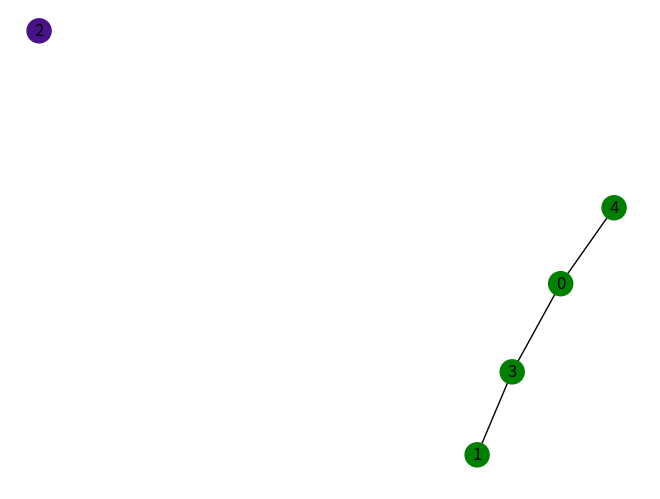
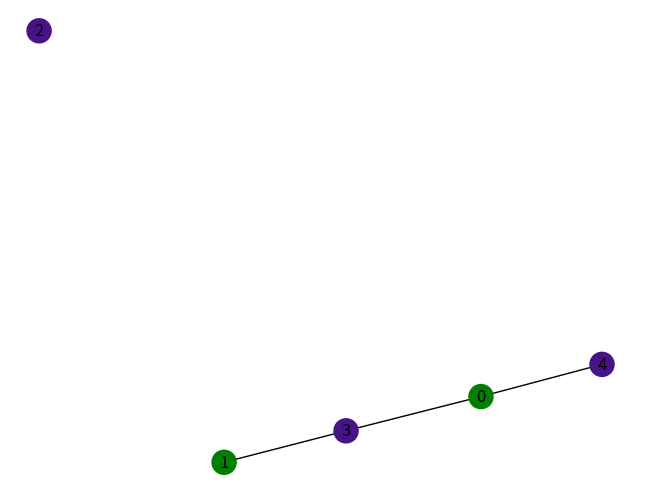

These figures' Python source, in order:
import matplotlib.pyplot as plt
import networkx as nx
import numpy as np
import random

global_colours_list = [
    '#FFFFFF', '#C0C0C0', '#808080', '#000000', '#FF0000', '#800000',
    '#FFFF00', '#808000', '#00FF00', '#008000', '#00FFFF', '#008080',
    '#0000FF', '#000080', '#FF00FF', '#800080', '#baeed2', '#6dacfc',
    '#a83a18', '#af4113', '#481288', '#715f3c', '#e0f804', '#fb9274',
    '#a7c99e', '#38db5a'
]


class Node():
    """
    Object to represent a node in a graph.

    - Agents, or nodes, only have local knowledge.
    - They have a set of rules.
    - They can only communicate with their neighbours.

    ## Attributes
        - id: string - id of the node
        - colour: integer - number representing the colour of the node, could change to colour 
                            or have colours corresponding to integers
        - neighbours: list/array-like - list of immediate neighbours

    ## Functions
        - __init__ : constructor - generates a node with a given id and no colour
        - __eq__ : equality operator for the ability to create nx.graphs directly using a list of these objects
        - __hash__ : hash function for the ability to create nx.graphs directly using a list of these objects
        - change_colour: change the colour of the node to the given number
        - get_colour: return the colour of the node
        - get_neighbours: return the list of neighbours
    """

    def __init__(self, id: str):
        self.id = id
        self.colour = None
        self.known_colours = []
        self.neighbours = []

    def communicate(self):
        """
        Communicate with neighbour

        Goes through neighbours to check for conflicts
        If conflict exist, both nodes change to a random available colour
        Else move on
        """
        for neighbour in self.neighbours:
            print(f"Node {self.id} colour: {self.colour}")
            print(f"Node {neighbour.id} colour: {neighbour.get_colour()}")
            if self.colour == neighbour.get_colour():
                print("Conflict detected! Changing colours...")
                self.change_colour()
                neighbour.change_colour()
            else:
                pass

    def change_colour(self):
        """Change colour to a random colour in known list"""
        print(f"Number of colours: {len(self.known_colours)}")
        new_colour = random.choice(self.known_colours)
        print(
            f"Changing colour of node {self.id} from {self.colour} to {new_colour}", end='')
        self.set_colour(new_colour)

    def set_colour(self, colour: str):
        """Set the colour of the node"""
        self.colour = colour

    def set_known_colours(self, known_colours: list):
        """Set the list of known colours"""
        self.known_colours = known_colours

    def set_neighbours(self, neighbours: list):
        """Add a neighbour to the list of neighbours"""
        self.neighbours = list(neighbours)

    def add_neighbour(self, neighbour):
        """Add a neighbour to the list of neighbours"""
        self.neighbours.append(Node(neighbour))

    def get_colour(self) -> str:
        """Returns current colour of the node"""
        return self.colour

    def get_neighbours(self) -> list:
        """Returns neighbours of the node"""
        return self.neighbours

    def get_id(self) -> str:
        return self.id

    def __eq__(self, other: object) -> bool:
        if isinstance(other, Node):
            return self.id == other.id
        return False

    def __hash__(self) -> int:
        return hash(self.id)


# helper functions

def generate_graph(num_nodes: int = None, num_edges: int = None, seed: int = 0):
    """
    Function to generate a graph using networkx.

    TODO: 
        - figure out what type of graph to generate
            - could do different types depending on what we want, for demonstration of successful approach
        - figure out what parameters to pass in
    """
    # construct an empty graph object
    G = nx.Graph()

    if num_nodes is None and num_edges is None:
        # make trivial graph if no parameters passed in
        nodes = [Node(str(i)) for i in range(4)]
        for node in nodes:
            G.add_node(node)
        # add edges
        G.add_edge(nodes[0], nodes[1])
        G.add_edge(nodes[1], nodes[2])
        G.add_edge(nodes[2], nodes[3])
        G.add_edge(nodes[3], nodes[0])
    else:
        # make graph with given parameters
        # make nodes
        for i in range(num_nodes):
            G.add_node(Node(str(i)))
        # add edges between random nodes
        for i in range(num_edges):
            node1 = random.choice(list(G.nodes()))
            node2 = random.choice(list(G.nodes()))
            G.add_edge(node1, node2)
    return G


def minimum_colours(g: nx.Graph):
    """Finds the expected minimum number of colours for any given graph"""
    graph_colouring = nx.coloring.greedy_color(g, strategy='largest_first')
    min_colours = max(graph_colouring.values())+1
    print(f"Minimum number of colours required: {min_colours}")
    return min_colours


def node_fitmess(node: Node):
    # count number of conflicts
    conflicts = 0  # init counter
    for neighbour in node.get_neighbours():  # iterate through neighbours
        # check for collision of colours
        print(
            f"Node colour: {node.get_colour()}, Neighbour colour: {neighbour.get_colour()}")
        if node.get_colour() == neighbour.get_colour():
            conflicts += 1  # increment counter
            print(f"Conflict count: {conflicts}")
    return conflicts


def fitness_function(g: nx.Graph):
    """
    Fitness function of the whole graph

    Returns the number of conflicts in the graph
    """
    # count number of global conflicts
    conflicts = 0
    for node in g.nodes:
        conflicts += node_fitmess(node)
    return conflicts


def init_nodes(g: nx.Graph, colours: list):
    """
    Function to give graph a random colouring from the given list of colours, 
    as well as updating each node with their neighbours.

    ## Parameters
    - g: nx.Graph - graph to be coloured
    - colours: list - list of colours to be used for the graph
    """
    # assign random colours to nodes from the list of colours
    for node in g.nodes():
        colour = random.choice(colours)
        node.set_colour(colour)
        node.set_known_colours(colours)
        # update neighbours
        # add all connected nodes to neighbours
        # Get actual node references from the graph
        neighbours = [n for n in g.neighbors(node)]
        node.set_neighbours(neighbours)
        # neighbours = g.neighbors(node)
        # node.add_neighbour(neighbour for neighbour in neighbours)


def algorithm(graph: nx.Graph, num_iterations: int):
    """
    This is the main algorithm for problem 1.

    ## Parameters
    - graph - nx.Graph - graph to be coloured
    - num_iterations: int - number of iterations to run the algorithm for
    - min_colour_num: int - minimum number of colours required for the graph - can be used as the convergence measure
    """

    # make list to store fitness values
    fitness_list = []

    # get initial fitness of the graph
    best_fitness = fitness_function(graph)
    print("Initial fitness:", best_fitness)
    fitness_list.append(best_fitness)

    # algorithm
    for i in range(num_iterations):
        # visualisation
        ids = {node: node.id for node in graph.nodes()}
        pos = nx.spring_layout(graph)

        plt.clf()
        # update graph with new colours
        nx.draw(graph, pos, with_labels=True, labels=ids,
                node_color=[node.get_colour() for node in graph.nodes()])
        plt.pause(3)

        # get fitness
        fitness = fitness_function(graph)
        if fitness < best_fitness:
            best_fitness = fitness
            print("New best fitness:", best_fitness)
        fitness_list.append(fitness)

        if fitness == 0:
            print(f"Convergence reached!!\nTook {i} iterations")
            return fitness_list

        # loop through nodes
        # get them all to communicate with their neighbours
        for node in graph.nodes():
            # print neighbours
            print(f"Node {node.id} neighbours: {node.get_neighbours()}")
            node.communicate()

        # plot the graph as well as the fitness on the same figure
        # plt.plot(i, fitness, 'ro')

    return fitness_list


if __name__ == '__main__':
    """
    Main function

    Generates a graph, finds out minimum number of colours required for the graph and then runs the algorithm.

    ## Structure

    #### Functions
    - minimum_colour function to return minimum number of colours required for any given networkx graph
    - colour_init function to give graph a random colouring

    #### Procedure (idea)
    1. Generate nodes
    2. Generate graph using nodes
    3. Find out min_colours for said graph
    4. Make number available to graph
    5. Run main algorithm (?) till either convergence or iterations reached
    """
    # trivial graph to demonstrate algorithm is functional
    graph = generate_graph(5, 5)
    min_colours = minimum_colours(graph)
    colours_list = np.random.choice(global_colours_list, min_colours)
    # initialise graph with colours
    init_nodes(graph, colours_list)

    # make empty plot to host updating graph
    fig, ax = plt.subplots()
    fitness = algorithm(graph, 10)

    # plot fitness over time and add to the same figure
    ax.plot(fitness)
    fig.show()
